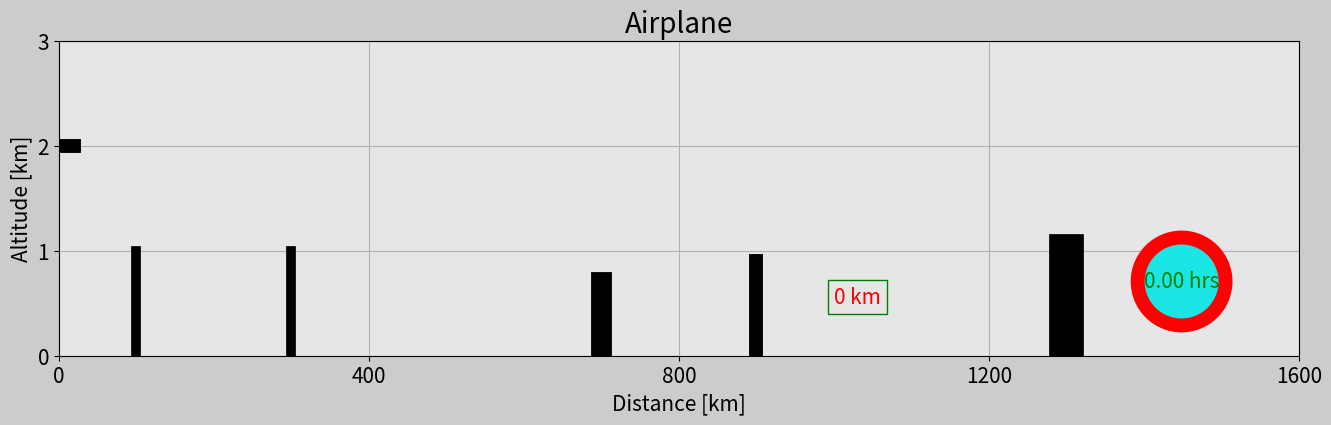

Here is the Python script that generated this plot:


import matplotlib.pyplot as plt
import matplotlib.gridspec as gridspec
import matplotlib.animation as animation
import numpy as np

# Set up the duration for you animation
t0 = 0 # [hrs]
t_end = 2 # [hrs]
dt = 0.005 # [hrs]

# Create array for time
t = np.arange(t0,t_end + dt,dt)
x = 800*t
altitude = 2 # [km]
y = np.ones(len(t))*altitude

################### Animation ###################
frame_amount = len(t)
#interval = 50 # [ms] go to the next frame every 50 ms

nombre = "michel"

def update_plot(num):
    plane_trajectory.set_data(x[0:num],y[0:num])
    plane_1.set_data([x[num]-40,x[num]+20],[y[num],y[num]])
    plane_2.set_data([x[num]-20,x[num]],[y[num]+0.3,y[num]])
    plane_3.set_data([x[num]-20,x[num]],[y[num]-0.3,y[num]])
    plane_4.set_data([x[num]-40,x[num]-30],[y[num]+0.15,y[num]])
    plane_5.set_data([x[num]-40,x[num]-30],[y[num]-0.15,y[num]])
    #stopwatch0.set_text('Hola '+ str(num) )    
    stopwatch0.set_text('{:.2f} hrs'.format(t[num]))
    dist_counter0.set_text('{:n} km'.format(x[num]))
    
    return plane_trajectory,plane_1,plane_2,plane_3,plane_4,plane_5,\
            stopwatch0,dist_counter0

fig = plt.figure(figsize=(16,9),dpi=120,facecolor=(0.8,0.8,0.8))
gs = gridspec.GridSpec(2,2)


# Subplot 1
ax0 = fig.add_subplot(gs[0,:],facecolor=(0.9,0.9,0.9) )
plane_trajectory, = ax0.plot([],[], c='blue', lw=2)
plane_1, = ax0.plot([],[], 'k', lw=10)
plane_2, = ax0.plot([],[], 'k', lw=5)
plane_3, = ax0.plot([],[], 'k', lw=5)
plane_4, = ax0.plot([],[], 'k', lw=3)
plane_5, = ax0.plot([],[], 'k', lw=3)

# Draw houses
house_1 = ax0.plot([100,100],[0,1],'k',lw=7)
house_2 = ax0.plot([300,300],[0,1],'k',lw=7)
house_3 = ax0.plot([700,700],[0,.7],'k',lw=15)
house_4 = ax0.plot([900,900],[0,.9],'k',lw=10)
house_5 = ax0.plot([1300,1300],[0,1],'k',lw=25)

#box_object = dict(boxstyle="square",fc=(0.9,0.9,0.9),ec='g',lw=1)
box_object = dict(boxstyle="circle",fc=(0.1,0.9,0.9),ec='r',lw=10)
stopwatch0 = ax0.text(1400,0.65,'',size=15,color='g',bbox = box_object)

box_object2 = dict(boxstyle="square",fc=(0.9,0.9,0.9),ec='g',lw=1)
dist_counter0 = ax0.text(1000,0.5,'',size=15,color='r',bbox = box_object2)


plt.xlim(x[0],x[-1])
plt.ylim(0,y[0]+1)
#plt.xticks([0,400,800,1200,1600],size=15)
#plt.yticks([0,1,2,3],size=15)
#plt.xticks(np.arange(0,1600+1,400),size=15)
#plt.yticks(np.arange(0,3+1),size=15)
plt.xticks(np.arange(x[0],x[-1]+1,x[-1]/4),size=15)
plt.yticks(np.arange(0,y[-1]+2),size=15)


ax0.set_title('Airplane',fontsize=20)
ax0.set_xlabel('Distance [km]',fontsize=15)
ax0.set_ylabel('Altitude [km]',fontsize=15)
plt.grid(True)
#ax0.set_xlim([0,800*t_end])
#ax0.set_ylim([0,4])


plane_ani = animation.FuncAnimation(fig, update_plot, frames=frame_amount, 
                                    interval=30,repeat=True,blit=True)

plt.show()


